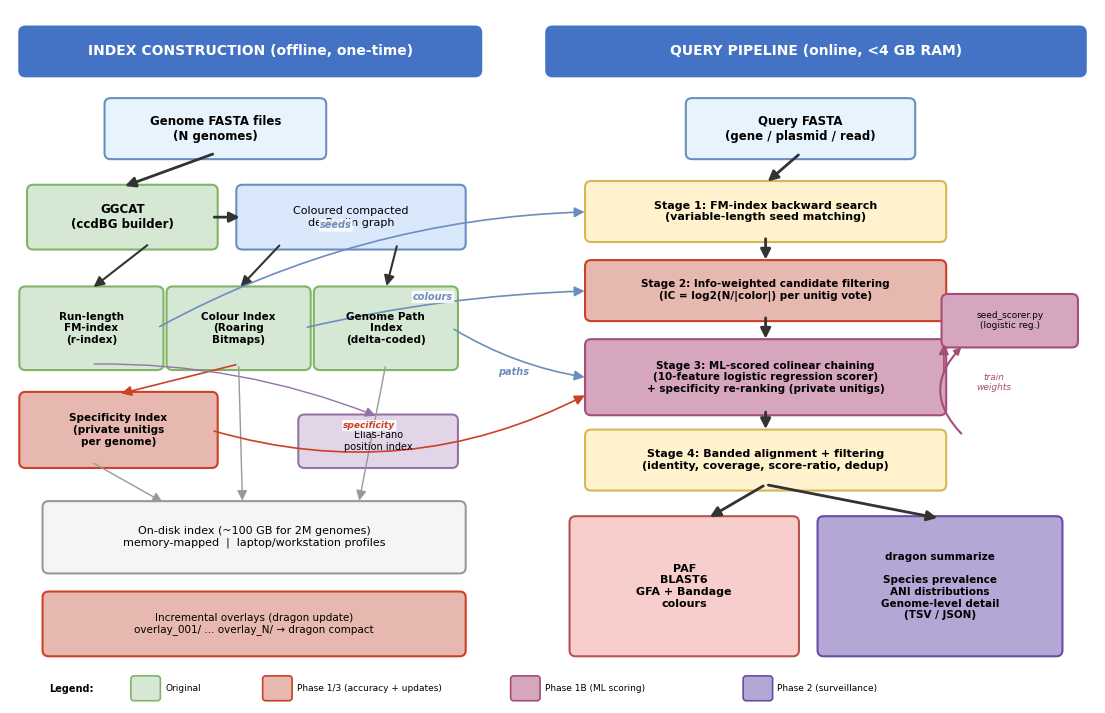

Recreate this plot in Python. (Note: this script raises an exception after producing the figure.)
#!/usr/bin/env python3
"""Generate Figure 1: Dragon Architecture Diagram (updated for Phases 1-4)."""

import matplotlib.pyplot as plt
from matplotlib.patches import FancyBboxPatch, FancyArrowPatch
import matplotlib

matplotlib.rcParams.update({
    "font.family": "sans-serif",
    "font.sans-serif": ["Arial", "Helvetica"],
    "figure.dpi": 300,
    "savefig.dpi": 300,
    "savefig.bbox": "tight",
})

fig, ax = plt.subplots(1, 1, figsize=(14, 9))
ax.set_xlim(0, 14)
ax.set_ylim(0, 9.2)
ax.axis("off")

# ============================================================================
# Colour scheme
# ============================================================================
COL_INPUT = "#E8F4FD"
COL_INDEX = "#D5E8D4"
COL_QUERY = "#FFF2CC"
COL_CORE = "#DAE8FC"
COL_OUTPUT = "#F8CECC"
COL_HEADER = "#4472C4"
COL_ARROW = "#333333"
COL_BORDER_IDX = "#82B366"
COL_BORDER_QRY = "#D6B656"
COL_BORDER_IN = "#6C8EBF"
COL_BORDER_OUT = "#B85450"
COL_DATA_FLOW = "#6C8EBF"
COL_NEW = "#E6B8AF"          # Phase 1-4 additions
COL_BORDER_NEW = "#CC4125"
COL_ML = "#D5A6BD"           # ML components
COL_BORDER_ML = "#A64D79"
COL_SURV = "#B4A7D6"         # Surveillance
COL_BORDER_SURV = "#674EA7"

def draw_box(x, y, w, h, text, facecolor, edgecolor="#666666", fontsize=8,
             bold=False, text_color="black", lw=1.5, alpha=1.0):
    box = FancyBboxPatch(
        (x, y), w, h,
        boxstyle="round,pad=0.08",
        facecolor=facecolor, edgecolor=edgecolor,
        linewidth=lw, alpha=alpha,
    )
    ax.add_patch(box)
    weight = "bold" if bold else "normal"
    ax.text(
        x + w / 2, y + h / 2, text,
        ha="center", va="center", fontsize=fontsize,
        fontweight=weight, color=text_color,
        wrap=True,
    )

def draw_arrow(x1, y1, x2, y2, color=COL_ARROW, style="-|>", lw=1.5,
               connectionstyle="arc3,rad=0"):
    arrow = FancyArrowPatch(
        (x1, y1), (x2, y2),
        arrowstyle=style,
        color=color,
        linewidth=lw,
        connectionstyle=connectionstyle,
        mutation_scale=15,
    )
    ax.add_patch(arrow)

# ============================================================================
# SECTION HEADERS
# ============================================================================
draw_box(0.2, 8.4, 5.8, 0.5, "INDEX CONSTRUCTION (offline, one-time)",
         COL_HEADER, COL_HEADER, fontsize=10, bold=True, text_color="white")

draw_box(7.0, 8.4, 6.8, 0.5, "QUERY PIPELINE (online, <4 GB RAM)",
         COL_HEADER, COL_HEADER, fontsize=10, bold=True, text_color="white")

# ============================================================================
# LEFT PANEL: INDEX CONSTRUCTION
# ============================================================================

# Input: Genome FASTA files
draw_box(1.3, 7.3, 2.7, 0.65, "Genome FASTA files\n(N genomes)",
         COL_INPUT, COL_BORDER_IN, fontsize=8.5, bold=True)

# GGCAT
draw_box(0.3, 6.1, 2.3, 0.7, "GGCAT\n(ccdBG builder)",
         COL_INDEX, COL_BORDER_IDX, fontsize=8.5, bold=True)

# ccdBG output
draw_box(3.0, 6.1, 2.8, 0.7, "Coloured compacted\nde Bruijn graph",
         COL_CORE, COL_BORDER_IN, fontsize=8)

# Arrow: input -> GGCAT
draw_arrow(2.65, 7.3, 1.45, 6.85, lw=2)
# Arrow: GGCAT -> ccdBG
draw_arrow(2.6, 6.45, 3.0, 6.45, lw=2)

# Four index components
# FM-index
draw_box(0.2, 4.5, 1.7, 0.95, "Run-length\nFM-index\n(r-index)",
         COL_INDEX, COL_BORDER_IDX, fontsize=7.5, bold=True)

# Colour index
draw_box(2.1, 4.5, 1.7, 0.95, "Colour Index\n(Roaring\nBitmaps)",
         COL_INDEX, COL_BORDER_IDX, fontsize=7.5, bold=True)

# Genome paths
draw_box(4.0, 4.5, 1.7, 0.95, "Genome Path\nIndex\n(delta-coded)",
         COL_INDEX, COL_BORDER_IDX, fontsize=7.5, bold=True)

# NEW: Specificity index (Phase 1C)
draw_box(0.2, 3.2, 2.4, 0.85, "Specificity Index\n(private unitigs\nper genome)",
         COL_NEW, COL_BORDER_NEW, fontsize=7.5, bold=True)

# Arrows from ccdBG down to four components
draw_arrow(1.8, 6.1, 1.05, 5.5, lw=1.5)
draw_arrow(3.5, 6.1, 2.95, 5.5, lw=1.5)
draw_arrow(5.0, 6.1, 4.85, 5.5, lw=1.5)

# Arrow: Colour Index -> Specificity
draw_arrow(2.95, 4.5, 1.4, 4.1, lw=1.2, color=COL_BORDER_NEW)

# Elias-Fano sub-component
draw_box(3.8, 3.2, 1.9, 0.55, "Elias-Fano\nposition index",
         "#E1D5E7", "#9673A6", fontsize=7)
draw_arrow(1.05, 4.5, 4.75, 3.8, lw=1.0, color="#9673A6",
           connectionstyle="arc3,rad=-0.1")

# On-disk storage
draw_box(0.5, 1.8, 5.3, 0.8, "On-disk index (~100 GB for 2M genomes)\nmemory-mapped  |  laptop/workstation profiles",
         "#F5F5F5", "#999999", fontsize=8)

# NEW: Overlay box (Phase 3B)
draw_box(0.5, 0.7, 5.3, 0.7, "Incremental overlays (dragon update)\noverlay_001/ ... overlay_N/ → dragon compact",
         COL_NEW, COL_BORDER_NEW, fontsize=7.5)

# Arrows: components -> disk
draw_arrow(1.05, 3.2, 2.0, 2.65, lw=1.0, color="#999999")
draw_arrow(2.95, 4.5, 3.0, 2.65, lw=1.0, color="#999999")
draw_arrow(4.85, 4.5, 4.5, 2.65, lw=1.0, color="#999999")

# ============================================================================
# RIGHT PANEL: QUERY PIPELINE
# ============================================================================

# Input query
draw_box(8.8, 7.3, 2.8, 0.65, "Query FASTA\n(gene / plasmid / read)",
         COL_INPUT, COL_BORDER_IN, fontsize=8.5, bold=True)

# Stage 1
draw_box(7.5, 6.2, 4.5, 0.65, "Stage 1: FM-index backward search\n(variable-length seed matching)",
         COL_QUERY, COL_BORDER_QRY, fontsize=8, bold=True)

# Stage 2 (updated: Phase 1A)
draw_box(7.5, 5.15, 4.5, 0.65, "Stage 2: Info-weighted candidate filtering\n(IC = log2(N/|color|) per unitig vote)",
         COL_NEW, COL_BORDER_NEW, fontsize=7.5, bold=True)

# Stage 3 (updated: Phase 1B + 1C)
draw_box(7.5, 3.9, 4.5, 0.85, "Stage 3: ML-scored colinear chaining\n(10-feature logistic regression scorer)\n+ specificity re-ranking (private unitigs)",
         COL_ML, COL_BORDER_ML, fontsize=7.5, bold=True)

# Stage 4
draw_box(7.5, 2.9, 4.5, 0.65, "Stage 4: Banded alignment + filtering\n(identity, coverage, score-ratio, dedup)",
         COL_QUERY, COL_BORDER_QRY, fontsize=8, bold=True)

# Output block (Phase 2 + 4)
draw_box(7.3, 0.7, 2.8, 1.7, "PAF\nBLAST6\nGFA + Bandage\ncolours",
         COL_OUTPUT, COL_BORDER_OUT, fontsize=8, bold=True)

# Surveillance output (Phase 2)
draw_box(10.5, 0.7, 3.0, 1.7, "dragon summarize\n\nSpecies prevalence\nANI distributions\nGenome-level detail\n(TSV / JSON)",
         COL_SURV, COL_BORDER_SURV, fontsize=7.5, bold=True)

# Vertical arrows between stages (right panel)
draw_arrow(10.2, 7.3, 9.75, 6.9, lw=2)
draw_arrow(9.75, 6.2, 9.75, 5.85, lw=2)
draw_arrow(9.75, 5.15, 9.75, 4.8, lw=2)
draw_arrow(9.75, 3.9, 9.75, 3.6, lw=2)
draw_arrow(9.75, 2.9, 9.0, 2.45, lw=2)
draw_arrow(9.75, 2.9, 12.0, 2.45, lw=2)

# ML training loop arrow (Phase 1B)
ax.annotate(
    "", xy=(12.3, 4.75), xytext=(12.3, 3.55),
    arrowprops=dict(arrowstyle="-|>", color=COL_BORDER_ML, lw=1.5,
                    connectionstyle="arc3,rad=-0.5"),
)
ax.text(12.7, 4.15, "train\nweights", fontsize=6.5, color=COL_BORDER_ML,
        ha="center", fontstyle="italic",
        bbox=dict(boxstyle="round,pad=0.1", facecolor="white",
                  edgecolor="none", alpha=0.9))
draw_box(12.1, 4.8, 1.6, 0.55, "seed_scorer.py\n(logistic reg.)",
         COL_ML, COL_BORDER_ML, fontsize=6.5)
draw_arrow(12.05, 4.35, 12.05, 4.8, lw=1.2, color=COL_BORDER_ML)

# ============================================================================
# CROSS-PANEL DATA FLOW ARROWS
# ============================================================================
# FM-index -> Stage 1
draw_arrow(1.9, 4.98, 7.45, 6.52, lw=1.2, color=COL_DATA_FLOW,
           style="-|>", connectionstyle="arc3,rad=-0.12")

# Colour Index -> Stage 2
draw_arrow(3.8, 4.98, 7.45, 5.47, lw=1.2, color=COL_DATA_FLOW,
           style="-|>", connectionstyle="arc3,rad=-0.05")

# Genome Path Index -> Stage 3
draw_arrow(5.7, 4.98, 7.45, 4.32, lw=1.2, color=COL_DATA_FLOW,
           style="-|>", connectionstyle="arc3,rad=0.1")

# Specificity Index -> Stage 3
draw_arrow(2.6, 3.62, 7.45, 4.1, lw=1.2, color=COL_BORDER_NEW,
           style="-|>", connectionstyle="arc3,rad=0.2")

# Labels for data flow arrows
ax.text(4.0, 6.3, "seeds", fontsize=7, color=COL_DATA_FLOW,
        fontstyle="italic", fontweight="bold",
        bbox=dict(boxstyle="round,pad=0.12", facecolor="white",
                  edgecolor="none", alpha=0.85))
ax.text(5.2, 5.35, "colours", fontsize=7, color=COL_DATA_FLOW,
        fontstyle="italic", fontweight="bold",
        bbox=dict(boxstyle="round,pad=0.12", facecolor="white",
                  edgecolor="none", alpha=0.85))
ax.text(6.3, 4.35, "paths", fontsize=7, color=COL_DATA_FLOW,
        fontstyle="italic", fontweight="bold",
        bbox=dict(boxstyle="round,pad=0.12", facecolor="white",
                  edgecolor="none", alpha=0.85))
ax.text(4.3, 3.65, "specificity", fontsize=6.5, color=COL_BORDER_NEW,
        fontstyle="italic", fontweight="bold",
        bbox=dict(boxstyle="round,pad=0.12", facecolor="white",
                  edgecolor="none", alpha=0.85))

# ============================================================================
# Legend for new components
# ============================================================================
leg_y = 0.15
ax.text(0.5, leg_y, "Legend:", fontsize=7, fontweight="bold")
for x, color, border, label in [
    (1.6, COL_INDEX, COL_BORDER_IDX, "Original"),
    (3.3, COL_NEW, COL_BORDER_NEW, "Phase 1/3 (accuracy + updates)"),
    (6.5, COL_ML, COL_BORDER_ML, "Phase 1B (ML scoring)"),
    (9.5, COL_SURV, COL_BORDER_SURV, "Phase 2 (surveillance)"),
]:
    box = FancyBboxPatch((x, leg_y - 0.08), 0.3, 0.25,
                         boxstyle="round,pad=0.04",
                         facecolor=color, edgecolor=border, lw=1.2)
    ax.add_patch(box)
    ax.text(x + 0.4, leg_y + 0.04, label, fontsize=6.5, va="center")

# ============================================================================
# Save
# ============================================================================
output_dir = "figures"
fig.savefig(f"{output_dir}/fig1_architecture.pdf", bbox_inches="tight")
fig.savefig(f"{output_dir}/fig1_architecture.png", bbox_inches="tight")
plt.close(fig)
print(f"Figure 1 saved to {output_dir}/fig1_architecture.{{pdf,png}}")
